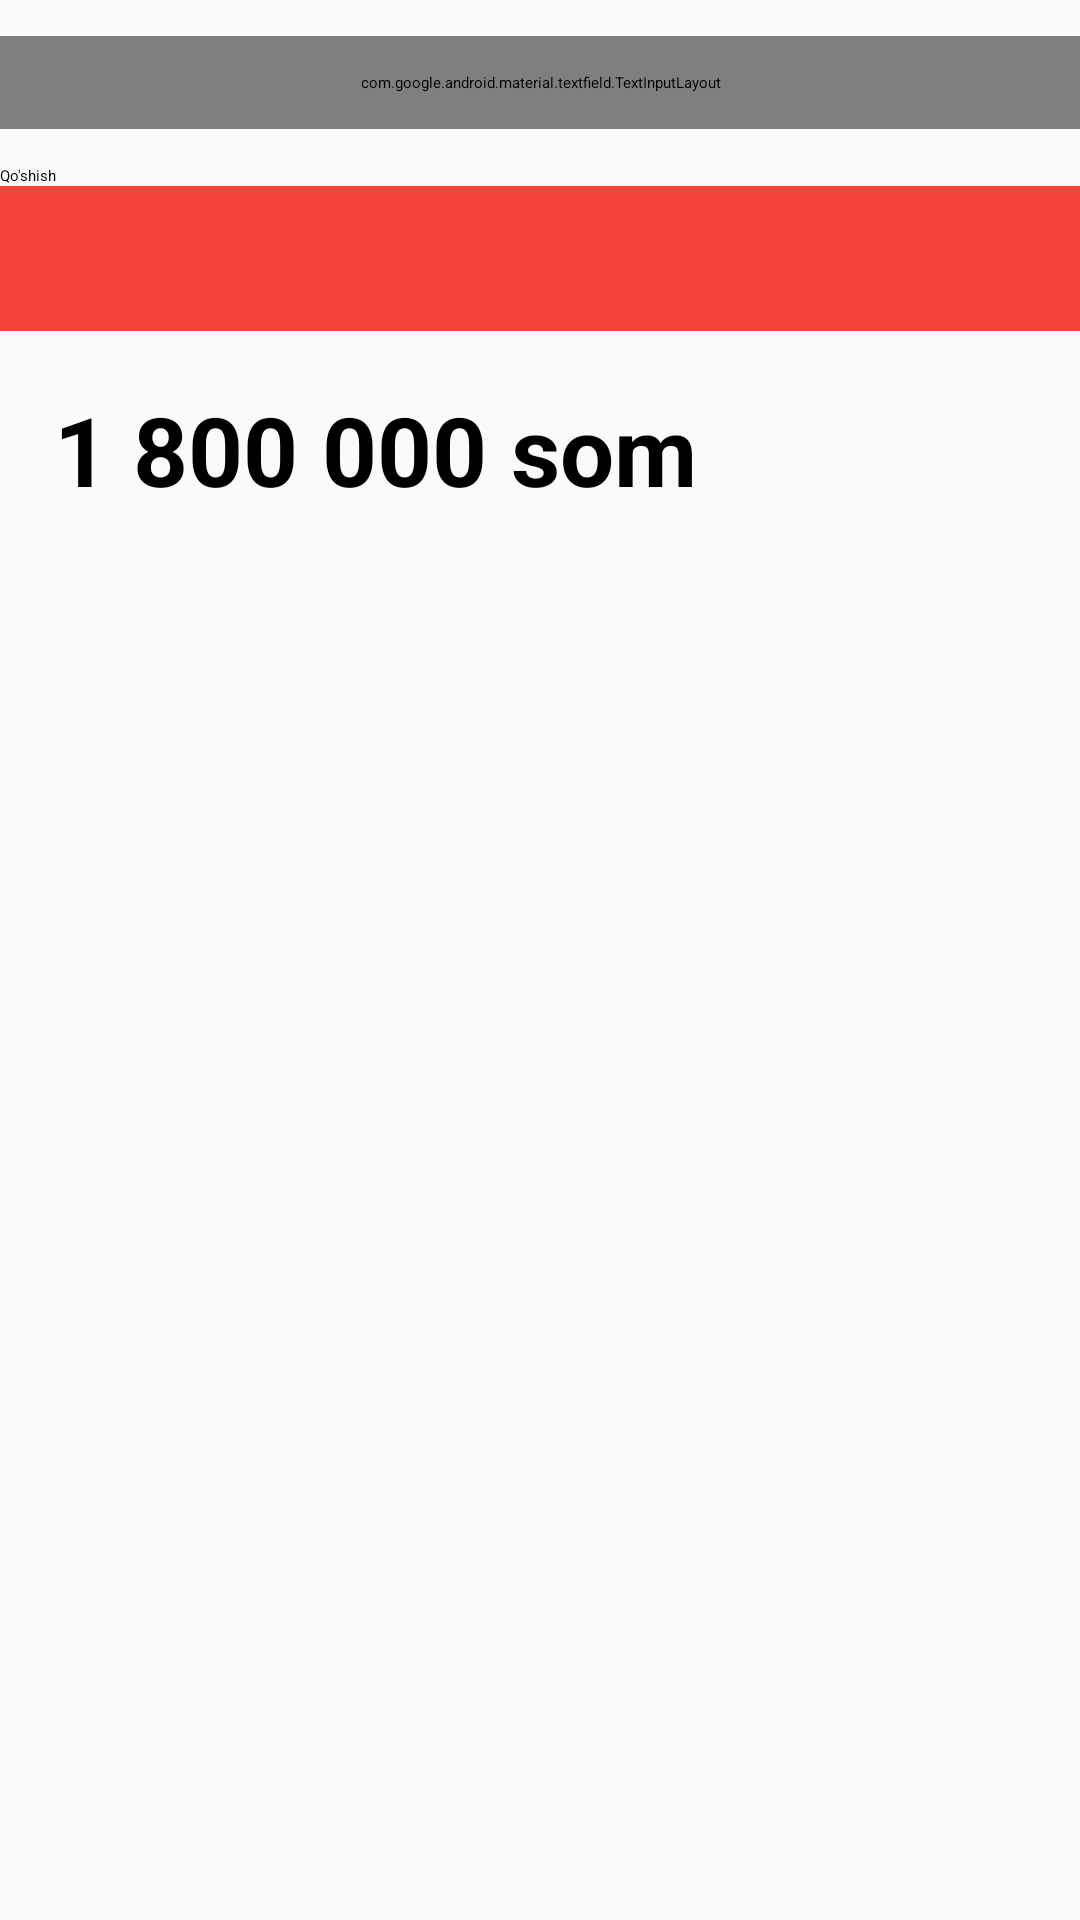

The Android layout XML behind this screen, and the referenced resources:
<!-- AndroidManifest.xml: application theme Theme.App.Starting -->
<!-- res/layout/fragment_sell.xml -->
<?xml version="1.0" encoding="utf-8"?>
<LinearLayout xmlns:android="http://schemas.android.com/apk/res/android"
    xmlns:app="http://schemas.android.com/apk/res-auto"
    xmlns:tools="http://schemas.android.com/tools"
    android:layout_width="match_parent"
    android:layout_height="match_parent"
    android:background="@color/main_color"
    android:orientation="vertical"
    tools:context=".ui.SellFragment">


    <com.google.android.material.textfield.TextInputLayout
        android:id="@+id/et_product_count"
        style="@style/Widget.MaterialComponents.TextInputLayout.OutlinedBox"
        android:layout_width="match_parent"
        android:layout_height="wrap_content"
        android:layout_marginTop="12dp"
        android:lines="1"
        android:padding="@dimen/top_dp">

        <com.google.android.material.textfield.TextInputEditText
            android:id="@+id/in_et_company_name"
            android:layout_width="match_parent"
            android:layout_height="wrap_content"
            android:hint="@string/sell_company_product"
            android:inputType="text"
            android:textColorHint="@color/white" />
    </com.google.android.material.textfield.TextInputLayout>

    <Button
        android:id="@+id/add_company_button"
        android:layout_width="match_parent"
        android:layout_height="wrap_content"
        android:layout_marginTop="@dimen/top_dp"
        android:text="@string/add" />



    <androidx.constraintlayout.widget.ConstraintLayout
        android:layout_width="match_parent"
        android:layout_height="wrap_content"
        android:background="@color/color_primary"
        android:padding="@dimen/top_dp">

        <TextView
            android:id="@+id/tv_top_bar"
            android:layout_width="wrap_content"
            android:layout_height="wrap_content"
            android:textColor="@color/white"
            android:textSize="18sp"
            app:layout_constraintBottom_toBottomOf="parent"
            app:layout_constraintLeft_toLeftOf="parent"
            app:layout_constraintTop_toTopOf="parent" />

        <ImageView
            android:id="@+id/btn_add"
            android:src="@drawable/baseline_add_24"
            android:layout_width="wrap_content"
            android:layout_height="wrap_content"
            app:layout_constraintBottom_toBottomOf="parent"
            app:layout_constraintRight_toRightOf="parent"
            app:layout_constraintTop_toTopOf="parent" />
    </androidx.constraintlayout.widget.ConstraintLayout>

    <TextView
        android:layout_width="wrap_content"
        android:layout_height="wrap_content"
        android:layout_margin="18dp"
        android:text="1 800 000 som"
        android:textColor="@color/black"
        android:textSize="32sp"
        android:textStyle="bold" />

    <androidx.recyclerview.widget.RecyclerView
        android:id="@+id/rv_product"
        android:layout_width="match_parent"
        android:layout_height="match_parent"
        app:layoutManager="androidx.recyclerview.widget.LinearLayoutManager"
        tools:listitem="@layout/item_sell_product" />


</LinearLayout>
<!-- res/layout/item_sell_product.xml (included above) -->
<?xml version="1.0" encoding="utf-8"?>

<com.google.android.material.card.MaterialCardView xmlns:android="http://schemas.android.com/apk/res/android"
    xmlns:app="http://schemas.android.com/apk/res-auto"
    android:layout_width="match_parent"
    android:layout_height="wrap_content"
    app:cardCornerRadius="16dp"
    app:cardElevation="8dp"
    app:cardUseCompatPadding="true">

    <androidx.constraintlayout.widget.ConstraintLayout
        android:layout_width="match_parent"
        android:layout_height="wrap_content"
        android:padding="8dp">

        <TextView
            android:id="@+id/tv_company_name"
            android:layout_width="wrap_content"
            android:layout_height="wrap_content"
            android:text="Kimga sotilganligi"
            android:textColor="@color/black"
            android:textSize="18sp"
            app:layout_constraintLeft_toLeftOf="parent"
            app:layout_constraintRight_toRightOf="parent"
            app:layout_constraintTop_toTopOf="parent" />

        <TextView
            android:id="@+id/tv_date"
            android:layout_width="wrap_content"
            android:layout_height="wrap_content"
            android:layout_marginTop="@dimen/top_dp"
            android:layout_marginEnd="12dp"
            android:textColor="@color/black"
            android:textSize="16sp"
            app:layout_constraintTop_toBottomOf="@+id/tv_debt"
            app:layout_constraintBottom_toBottomOf="parent"
            app:layout_constraintRight_toRightOf="parent" />

        <TextView
            android:id="@+id/tv_sum"
            android:layout_width="wrap_content"
            android:layout_height="wrap_content"
            android:layout_marginStart="12dp"
            android:text="Umumiy summa"
            android:textColor="@color/black"
            android:textSize="22sp"
            app:layout_constraintLeft_toLeftOf="parent"
            app:layout_constraintTop_toBottomOf="@+id/tv_company_name" />

        <TextView
            android:id="@+id/tv_debt"
            android:layout_width="wrap_content"
            android:layout_height="wrap_content"
            android:layout_marginStart="12dp"
            android:text="Qarz"
            android:textColor="#FF0000"
            android:textSize="22sp"
            app:layout_constraintBottom_toBottomOf="parent"
            app:layout_constraintLeft_toLeftOf="parent"
            app:layout_constraintTop_toBottomOf="@+id/tv_sum" />

        <ImageView
            android:visibility="gone"
            android:id="@+id/btn_edit"
            android:layout_width="wrap_content"
            android:layout_height="wrap_content"
            android:layout_margin="12dp"
            android:src="@drawable/baseline_edit_24"
            app:layout_constraintBottom_toBottomOf="parent"
            app:layout_constraintRight_toRightOf="parent"
            app:layout_constraintTop_toTopOf="parent" />
    </androidx.constraintlayout.widget.ConstraintLayout>

</com.google.android.material.card.MaterialCardView>
<!-- resources referenced by this layout -->
<resources>
  <color name="black">#FF000000</color>
  <color name="color_primary">#F44336</color>
  <color name="main_color">#FAFAFA</color>
  <color name="white">#FFFFFFFF</color>
  <dimen name="top_dp">12dp</dimen>
  <string name="add">Qo\'shish</string>
  <string name="sell_company_product">Mahsulot sotilayotgan korxona nomi</string>
  <style name="Theme.App.Starting" parent="Theme.SplashScreen">
          
          <item name="windowSplashScreenBackground">#001D70</item>
  
          
          <item name="windowSplashScreenAnimatedIcon">@drawable/ic_screen</item>
          
          <item name="windowSplashScreenAnimationDuration">3000</item>
  
          
          
          <item name="postSplashScreenTheme">@style/Theme.Seroserviceadmin</item>
      </style>
  <!-- drawable ic_screen: vector/xml drawable (drawable, 8735 chars, omitted) -->
  <style name="Theme.Seroserviceadmin" parent="Theme.MaterialComponents.DayNight.NoActionBar">
          
  
          <item name="colorPrimary">#F44336</item>
          <item name="colorPrimaryVariant">@color/purple_700</item>
          <item name="colorOnPrimary">@color/white</item>
          
          <item name="colorSecondary">@color/teal_200</item>
          <item name="colorSecondaryVariant">@color/teal_700</item>
          <item name="colorOnSecondary">@color/black</item>
          
          <item name="android:statusBarColor">?attr/colorPrimaryVariant</item>
          
          <item name="android:windowNoTitle">true</item>
          <item name="android:windowActionBar">false</item>
          <item name="android:windowFullscreen">true</item>
          <item name="android:windowContentOverlay">@null</item>
      </style>
  <color name="purple_700">#FF3700B3</color>
  <color name="teal_200">#FF03DAC5</color>
  <color name="teal_700">#FF018786</color>
</resources>
